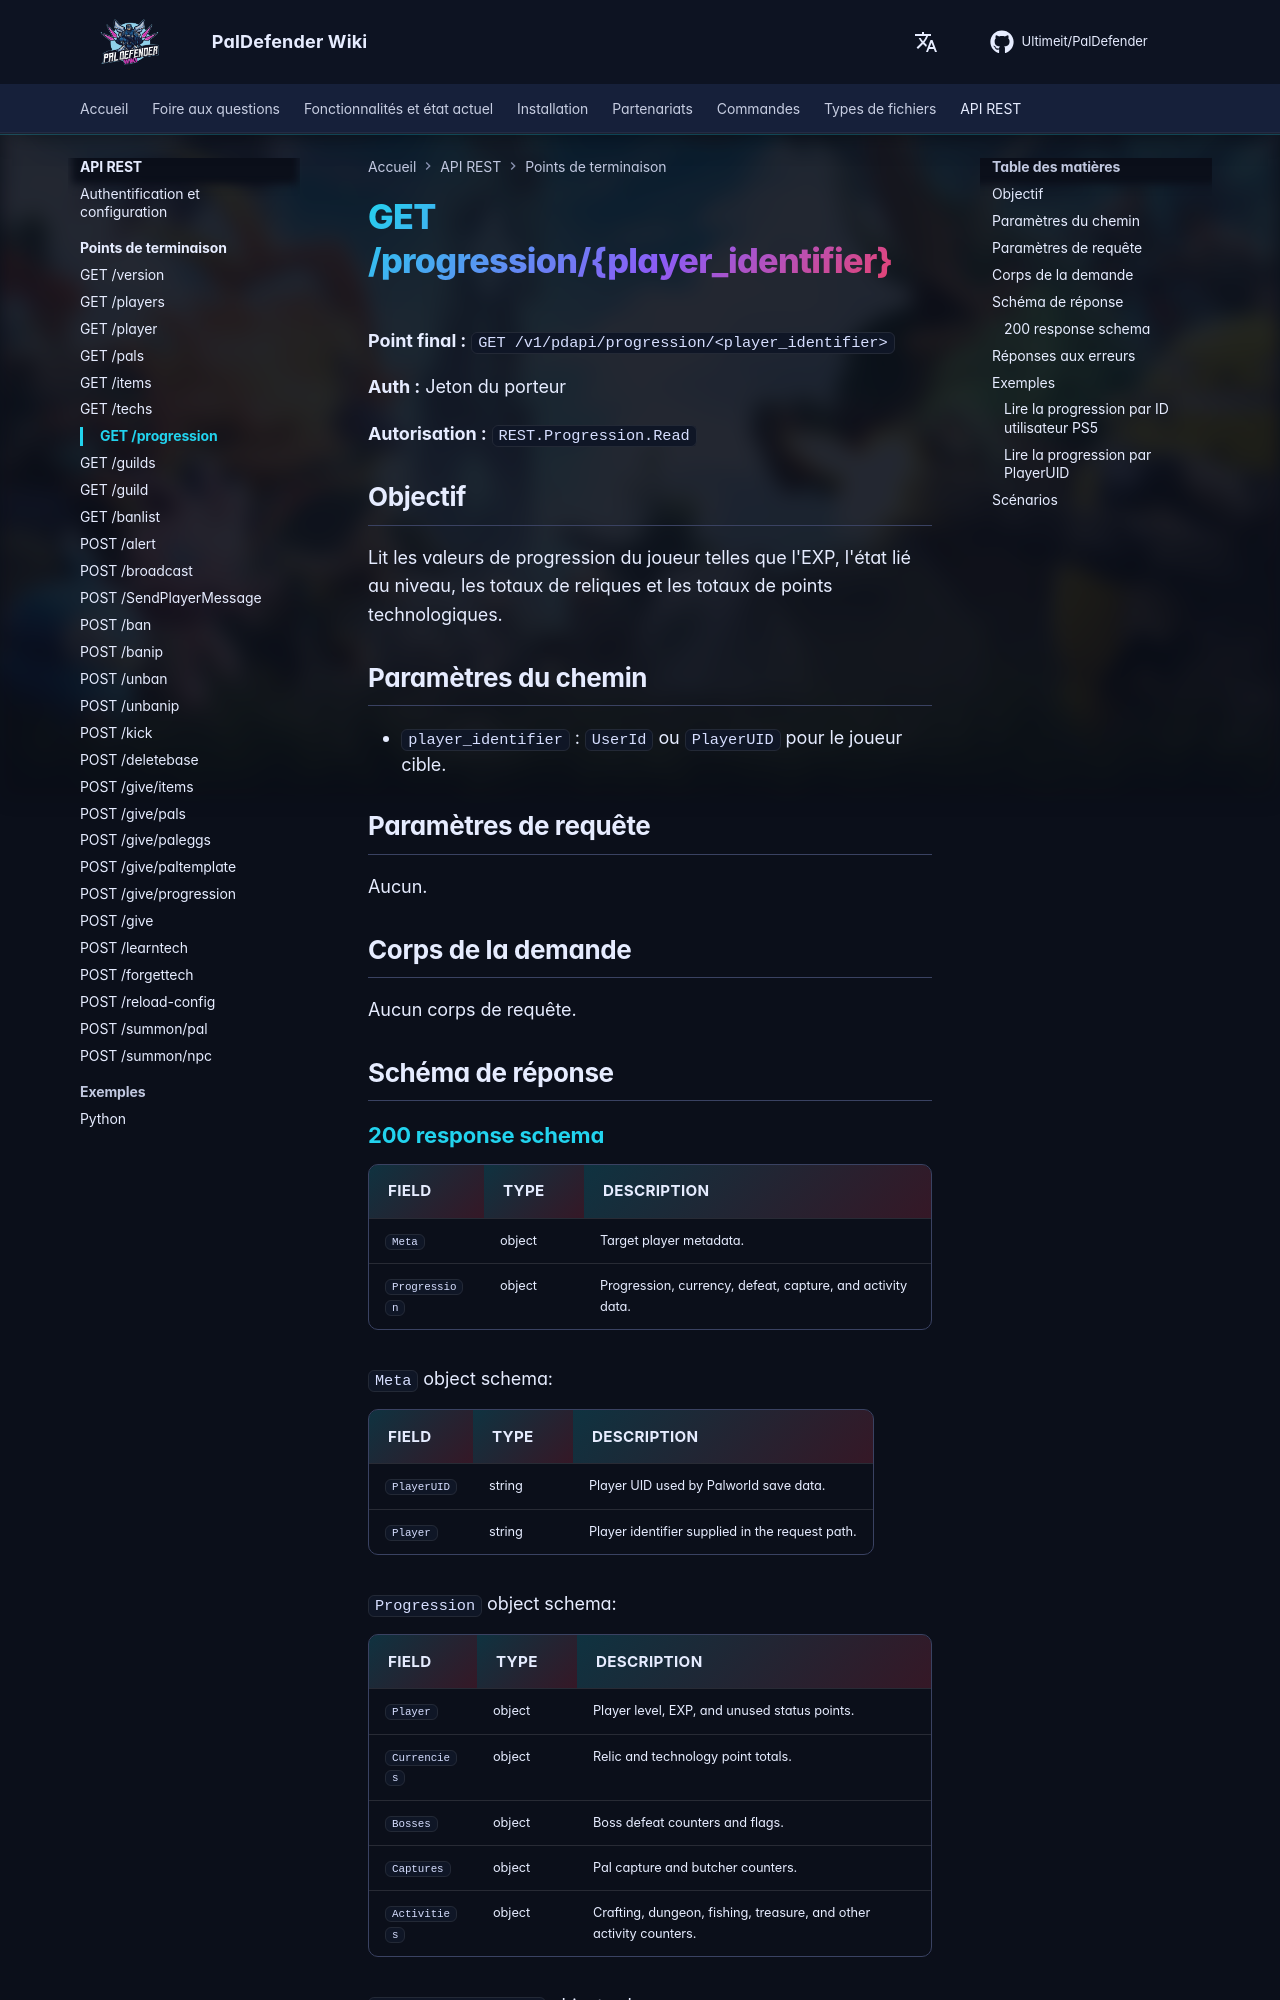

repository: Ultimeit/PalDefender · page: fr/RESTAPI/Endpoints/progression/index.html · generator: mkdocs

# GET /progression/{player_identifier}



**Point final :** `GET /v1/pdapi/progression/<player_identifier>`

**Auth :** Jeton du porteur

**Autorisation :** `REST.Progression.Read`

## Objectif

Lit les valeurs de progression du joueur telles que l'EXP, l'état lié au niveau, les totaux de reliques et les totaux de points technologiques.

## Paramètres du chemin

- `player_identifier` : `UserId` ou `PlayerUID` pour le joueur cible.

## Paramètres de requête

Aucun.

## Corps de la demande

Aucun corps de requête.

## Schéma de réponse

--8<-- "_snippets/restapi/schemas/progression.md"
